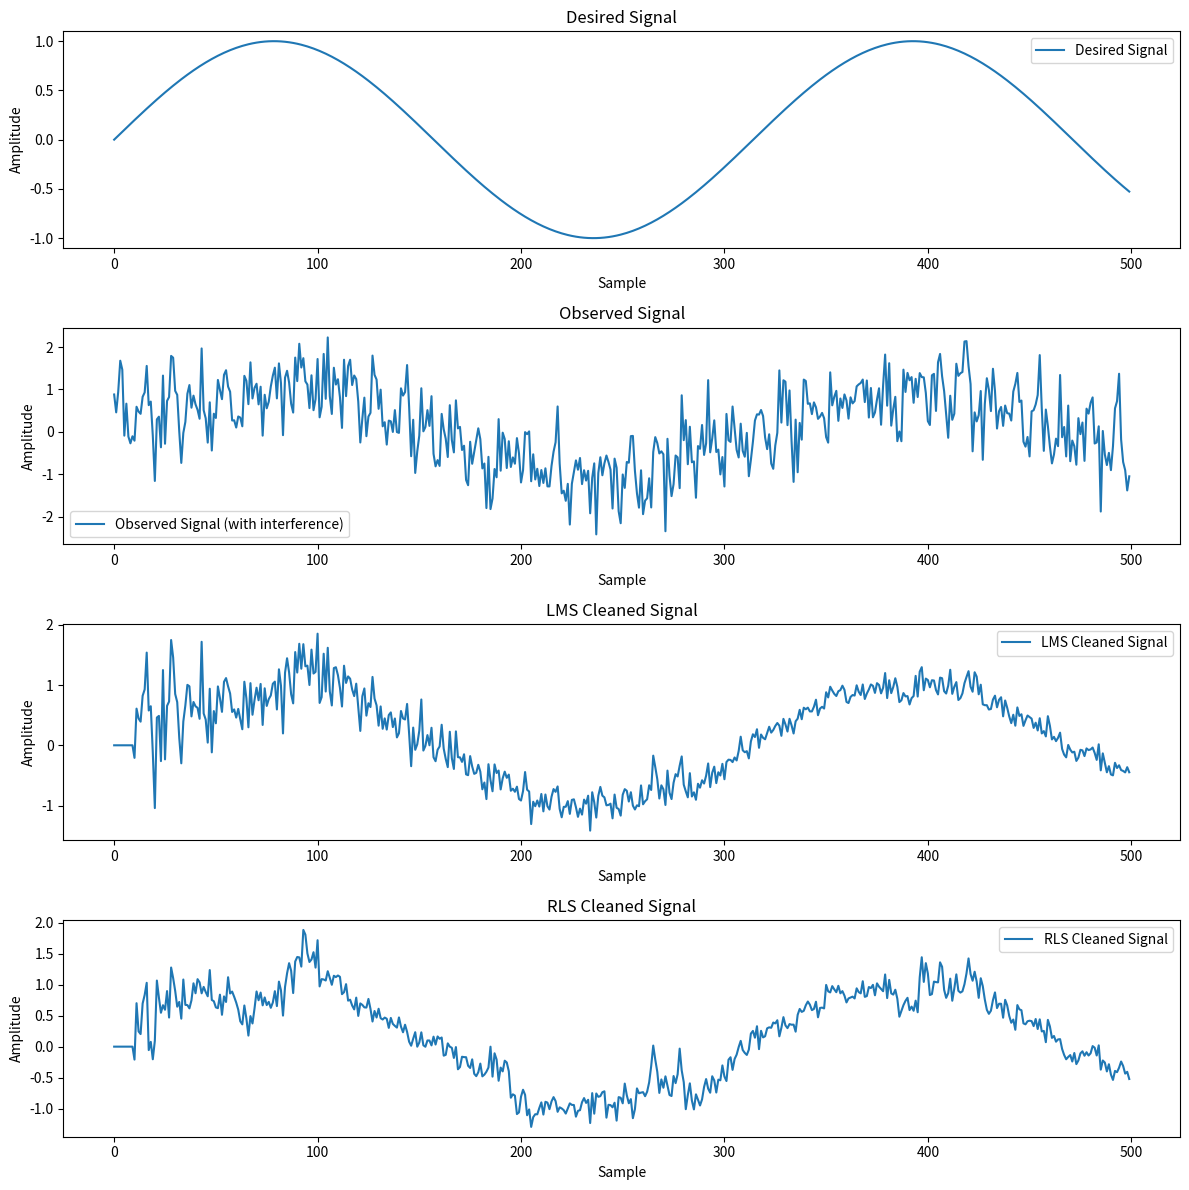

Here is the Python script that generated this plot:
import numpy as np
import matplotlib.pyplot as plt

def rls_interference_cancelling(d, x, num_coeffs, delta, lambda_):
    n_samples = len(d)
    w = np.zeros(num_coeffs)  # フィルタ係数の初期化
    P = np.eye(num_coeffs) * delta  # 初期共分散行列
    y = np.zeros(n_samples)   # 出力信号の初期化
    e = np.zeros(n_samples)   # エラー信号の初期化

    # RLSアルゴリズムによる干渉キャンセリング
    for n in range(num_coeffs, n_samples):
        x_n = x[n:n-num_coeffs:-1]  # 現在の入力ベクトル
        y[n] = np.dot(w, x_n)       # フィルタの出力（予測干渉信号）
        e[n] = d[n] - y[n]          # エラー信号（干渉キャンセリング後の信号）

        # 共分散行列の更新
        k = (P @ x_n) / (lambda_ + x_n.T @ P @ x_n)
        P = (P - np.outer(k, x_n.T @ P)) / lambda_

        # フィルタ係数の更新
        w += k * e[n]

    return y, e, w

def lms_interference_cancelling(d, x, mu, num_coeffs):
    n_samples = len(d)
    w = np.zeros(num_coeffs)  # フィルタ係数の初期化
    y = np.zeros(n_samples)   # 出力信号の初期化
    e = np.zeros(n_samples)   # エラー信号の初期化

    # LMSアルゴリズムによる干渉キャンセリング
    for n in range(num_coeffs, n_samples):
        x_n = x[n:n-num_coeffs:-1]  # 現在の入力ベクトル
        y[n] = np.dot(w, x_n)       # フィルタの出力（予測干渉信号）
        e[n] = d[n] - y[n]          # エラー信号（干渉キャンセリング後の信号）
        w += 2 * mu * e[n] * x_n    # フィルタ係数の更新

    return y, e, w

# データの生成
np.random.seed(0)
n_samples = 500
num_coeffs = 10

# 望ましい信号（例: 音声信号）
desired_signal = np.sin(0.02 * np.arange(n_samples))

# 干渉信号（例: 高周波ノイズ）
interference_signal = 0.5 * np.sin(0.5 * np.arange(n_samples)) + 0.5 * np.random.randn(n_samples)

# 観測信号（望ましい信号 + 干渉信号）
observed_signal = desired_signal + interference_signal

# 参照信号（干渉信号の一部）
reference_signal = interference_signal + 0.1 * np.random.randn(n_samples)

# LMSアルゴリズムを使用した干渉キャンセリング
mu = 0.01  # ステップサイズ
predicted_interference_lms, cleaned_signal_lms, w_lms = lms_interference_cancelling(observed_signal, reference_signal, mu, num_coeffs)

# RLSアルゴリズムを使用した干渉キャンセリング
delta = 1.0  # 初期共分散行列の値
lambda_ = 0.99  # 忘却係数
predicted_interference_rls, cleaned_signal_rls, w_rls = rls_interference_cancelling(observed_signal, reference_signal, num_coeffs, delta, lambda_)

# 結果のプロット
plt.figure(figsize=(12, 12))

# 望ましい信号
plt.subplot(4, 1, 1)
plt.plot(desired_signal, label='Desired Signal')
plt.title('Desired Signal')
plt.xlabel('Sample')
plt.ylabel('Amplitude')
plt.legend()

# 観測信号
plt.subplot(4, 1, 2)
plt.plot(observed_signal, label='Observed Signal (with interference)')
plt.title('Observed Signal')
plt.xlabel('Sample')
plt.ylabel('Amplitude')
plt.legend()

# LMSアルゴリズムによる干渉キャンセリング後の信号
plt.subplot(4, 1, 3)
plt.plot(cleaned_signal_lms, label='LMS Cleaned Signal')
plt.title('LMS Cleaned Signal')
plt.xlabel('Sample')
plt.ylabel('Amplitude')
plt.legend()

# RLSアルゴリズムによる干渉キャンセリング後の信号
plt.subplot(4, 1, 4)
plt.plot(cleaned_signal_rls, label='RLS Cleaned Signal')
plt.title('RLS Cleaned Signal')
plt.xlabel('Sample')
plt.ylabel('Amplitude')
plt.legend()

plt.tight_layout()
plt.show()
